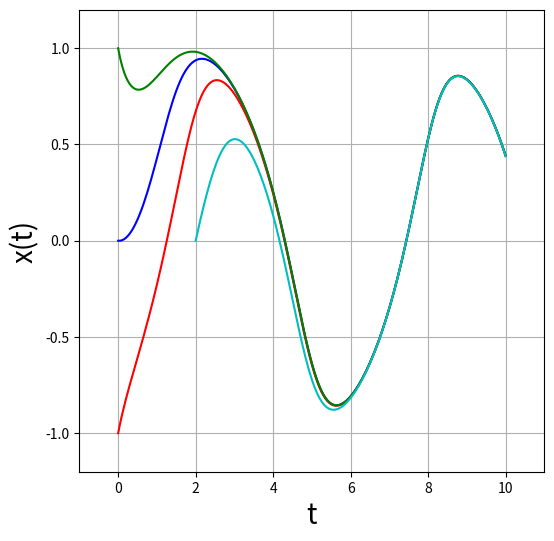

The matplotlib source for this figure:
import matplotlib.pyplot as plt
import numpy as np

# Define first derivative
def f(x, t):
    return -x**3 + np.sin(t)

# define ode solve
def ode_solve(f, x1, t1, t2, N=100):
    # Define bounds and step-sizes
    dt = float(t2 - t1) / N

    # Make t-points
    tpoints = np.linspace(t1, t2, N+1)

    # Define initial condition
    x = x1

    # Iterate Euler's Method to get x(t)
    xpoints = []
    for t in tpoints:
        # append value of x to xpoints
        xpoints.append(x)

        # update value using Euler's method
        x += dt * f(x, t)

    return tpoints, xpoints


if __name__ == "__main__":

    # plot
    fig = plt.figure(figsize=(6,6))
    ax = fig.add_subplot(1, 1, 1)

    ax.grid(True)
    ax.set_xlim(-1,11)
    ax.set_ylim(-1.2, 1.2)

    ax.plot(*ode_solve(f, 0, 0, 10, N=200), color='b')
    ax.plot(*ode_solve(f, -1, 0, 10, N=200), color='r')
    ax.plot(*ode_solve(f, 1, 0, 10, N=200), color='g')
    ax.plot(*ode_solve(f, 0, 2, 10, N=200), color='c')

    ax.set_xlabel('t', fontsize=20)
    ax.set_ylabel('x(t)', fontsize=20)

    # display
    plt.show()



